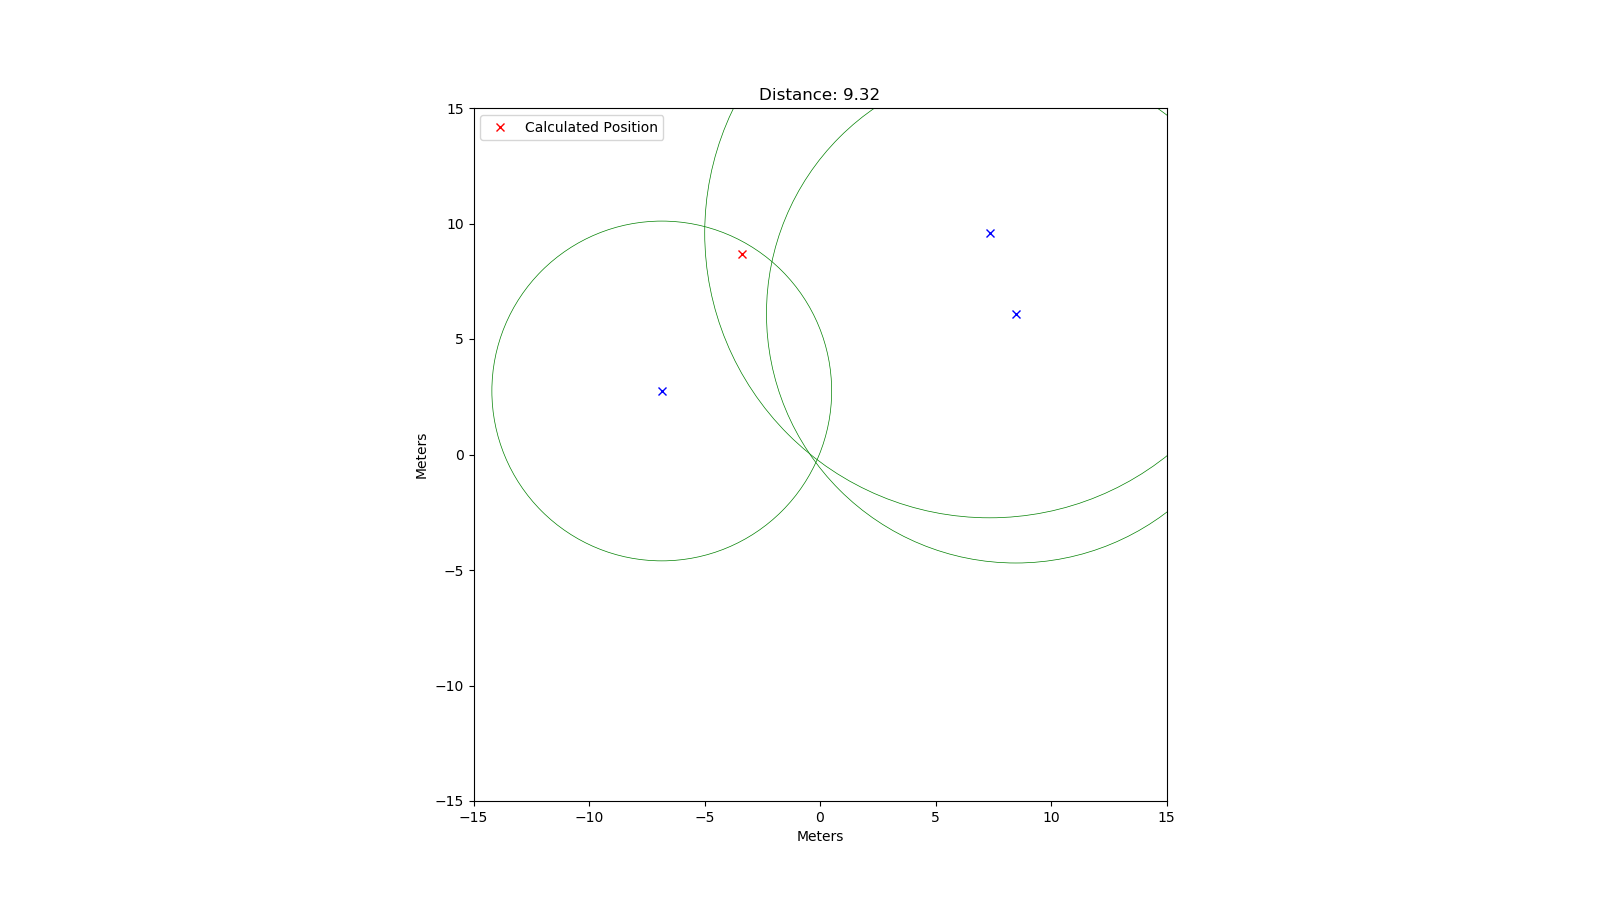

The file beside this chart, header and first rows:
rtt; x; y
71980; 8.48; 6.1
49030; -6.85; 2.75
82204; 7.34; 9.59
58745; -8.32; -2.04
28432; 1.47; 3.98
65908; -4.36; 8.83
51441; -4.88; -6.01
10883; 1.28; 0.59
59864; -5.61; 6.85
62224; 2.97; -8.93
